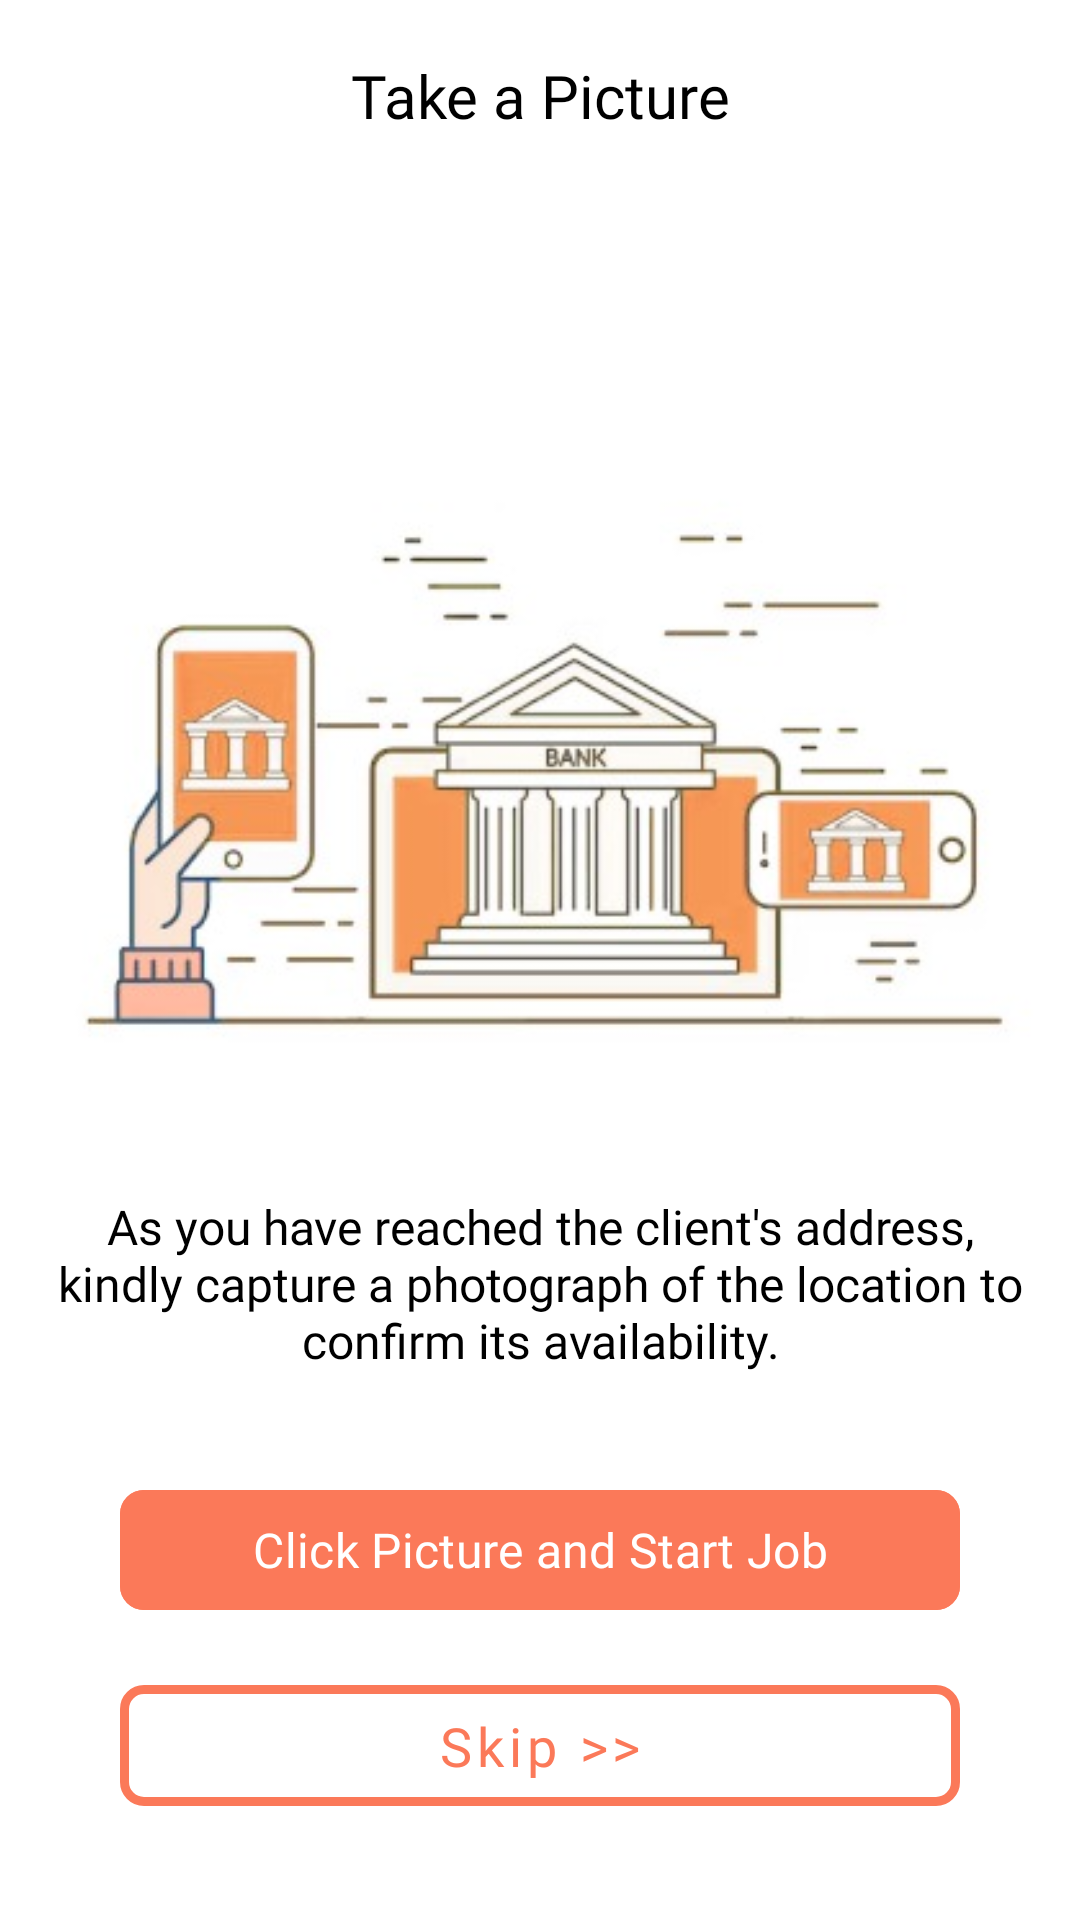

Here is an Android app screen rendered from its layout file. Give the layout XML and the strings, colors and styles it references.
<!-- AndroidManifest.xml: application theme Theme.TestUI -->
<!-- res/layout/activity_picture.xml -->
<?xml version="1.0" encoding="utf-8"?>
<androidx.constraintlayout.widget.ConstraintLayout xmlns:android="http://schemas.android.com/apk/res/android"
    xmlns:app="http://schemas.android.com/apk/res-auto"
    xmlns:tools="http://schemas.android.com/tools"
    android:id="@+id/pictureActivityMain"
    android:layout_width="match_parent"
    android:layout_height="match_parent"
    android:background="@color/white"
    tools:context=".activities.PictureActivity">


    <com.google.android.material.appbar.AppBarLayout
        android:id="@+id/appBarLayout1"
        android:layout_width="0dp"
        android:layout_height="wrap_content"
        app:layout_constraintEnd_toEndOf="parent"
        app:layout_constraintStart_toStartOf="parent"
        app:layout_constraintTop_toTopOf="parent">

        <androidx.appcompat.widget.Toolbar
            android:id="@+id/toolbar2"
            android:layout_width="match_parent"
            android:layout_height="wrap_content"
            android:background="@color/white"
            app:layout_constraintBottom_toBottomOf="parent"
            app:layout_constraintEnd_toEndOf="parent"
            app:layout_constraintStart_toStartOf="parent"
            app:layout_constraintTop_toTopOf="parent" >

            <TextView
                android:id="@+id/titleTxt3"
                android:layout_width="wrap_content"
                android:layout_height="wrap_content"
                android:text="Take a Picture"
                android:textAppearance="@style/CustomToolbarTitleText"
                android:layout_gravity="center"/>

        </androidx.appcompat.widget.Toolbar>

    </com.google.android.material.appbar.AppBarLayout>


    <androidx.constraintlayout.widget.ConstraintLayout
        android:layout_width="match_parent"
        android:layout_height="0dp"
        android:padding="14dp"
        app:layout_constraintBottom_toBottomOf="parent"
        app:layout_constraintEnd_toEndOf="parent"
        app:layout_constraintStart_toStartOf="parent"
        app:layout_constraintTop_toBottomOf="@id/appBarLayout1">

        <ImageView
            android:id="@+id/bank_image"
            android:layout_width="match_parent"
            android:layout_height="280dp"
            android:layout_marginTop="20dp"
            android:src="@drawable/photo_image"
            app:layout_constraintEnd_toEndOf="parent"
            app:layout_constraintStart_toStartOf="parent"
            app:layout_constraintTop_toTopOf="parent" />

        <TextView
            android:id="@+id/info_text"
            android:layout_width="wrap_content"
            android:layout_height="wrap_content"
            android:layout_marginTop="20dp"
            android:fontFamily="@font/poppins_semibold"
            android:text="As you have reached the client's address, kindly capture a photograph of the location to confirm its availability."
            android:textAlignment="center"
            android:textColor="@color/black"
            android:textSize="16sp"
            app:layout_constraintEnd_toEndOf="parent"
            app:layout_constraintStart_toStartOf="parent"
            app:layout_constraintTop_toBottomOf="@+id/bank_image" />

        <com.google.android.material.button.MaterialButton
            android:id="@+id/clickPictureBtn"
            android:layout_width="280dp"
            android:layout_height="wrap_content"
            android:layout_marginTop="35dp"
            android:backgroundTint="@color/light_orange"
            android:fontFamily="@font/poppins_semibold"
            android:paddingTop="8dp"
            android:paddingBottom="8dp"
            android:text="Click Picture and Start Job"
            android:textColor="@color/white"
            android:textSize="16sp"
            app:cornerRadius="8dp"
            app:layout_constraintEnd_toEndOf="parent"
            app:layout_constraintStart_toStartOf="parent"
            app:layout_constraintTop_toBottomOf="@+id/info_text" />

        <com.google.android.material.button.MaterialButton
            android:id="@+id/skipBtn1"
            style="@style/Widget.MaterialComponents.Button.OutlinedButton"
            android:layout_width="280dp"
            android:layout_height="wrap_content"
            android:layout_marginTop="15dp"
            android:fontFamily="@font/poppins_semibold"
            android:paddingTop="8dp"
            android:paddingBottom="8dp"
            android:text="Skip >>"
            android:textAllCaps="false"
            android:textColor="@color/light_orange"
            android:textSize="18sp"
            app:cornerRadius="8dp"
            app:layout_constraintEnd_toEndOf="parent"
            app:layout_constraintStart_toStartOf="parent"
            app:layout_constraintTop_toBottomOf="@+id/clickPictureBtn"
            app:strokeColor="@color/light_orange"
            app:strokeWidth="3dp" />

    </androidx.constraintlayout.widget.ConstraintLayout>






</androidx.constraintlayout.widget.ConstraintLayout>
<!-- resources referenced by this layout -->
<resources>
  <color name="black">#FF000000</color>
  <color name="light_orange">#FB7959</color>
  <color name="white">#FFFFFFFF</color>
  <!-- drawable photo_image: jpg bitmap (drawable, 20178 bytes) -->
  <style name="CustomToolbarTitleText">
          <item name="android:textColor">@color/black</item>
          <item name="fontFamily">@font/poppins_semibold</item>
          <item name="android:gravity">center</item>
          <item name="android:textSize">20sp</item>
      </style>
  <style name="Theme.TestUI" parent="Base.Theme.TestUI" />
  <style name="Base.Theme.TestUI" parent="Theme.Material3.DayNight.NoActionBar">
          
  
          <item name="colorPrimary">@color/black</item>
          <item name="colorPrimaryVariant">@color/white</item>
          <item name="android:textColorPrimary">@color/white</item>
          <item name="android:statusBarColor">@color/white</item>
          <item name="drawerArrowStyle">@style/CustomDrawerArrowStyle</item>
      </style>
  <style name="CustomDrawerArrowStyle" parent="Widget.AppCompat.DrawerArrowToggle">
          <item name="spinBars">true</item>
          <item name="color">@android:color/black</item>
      </style>
</resources>
